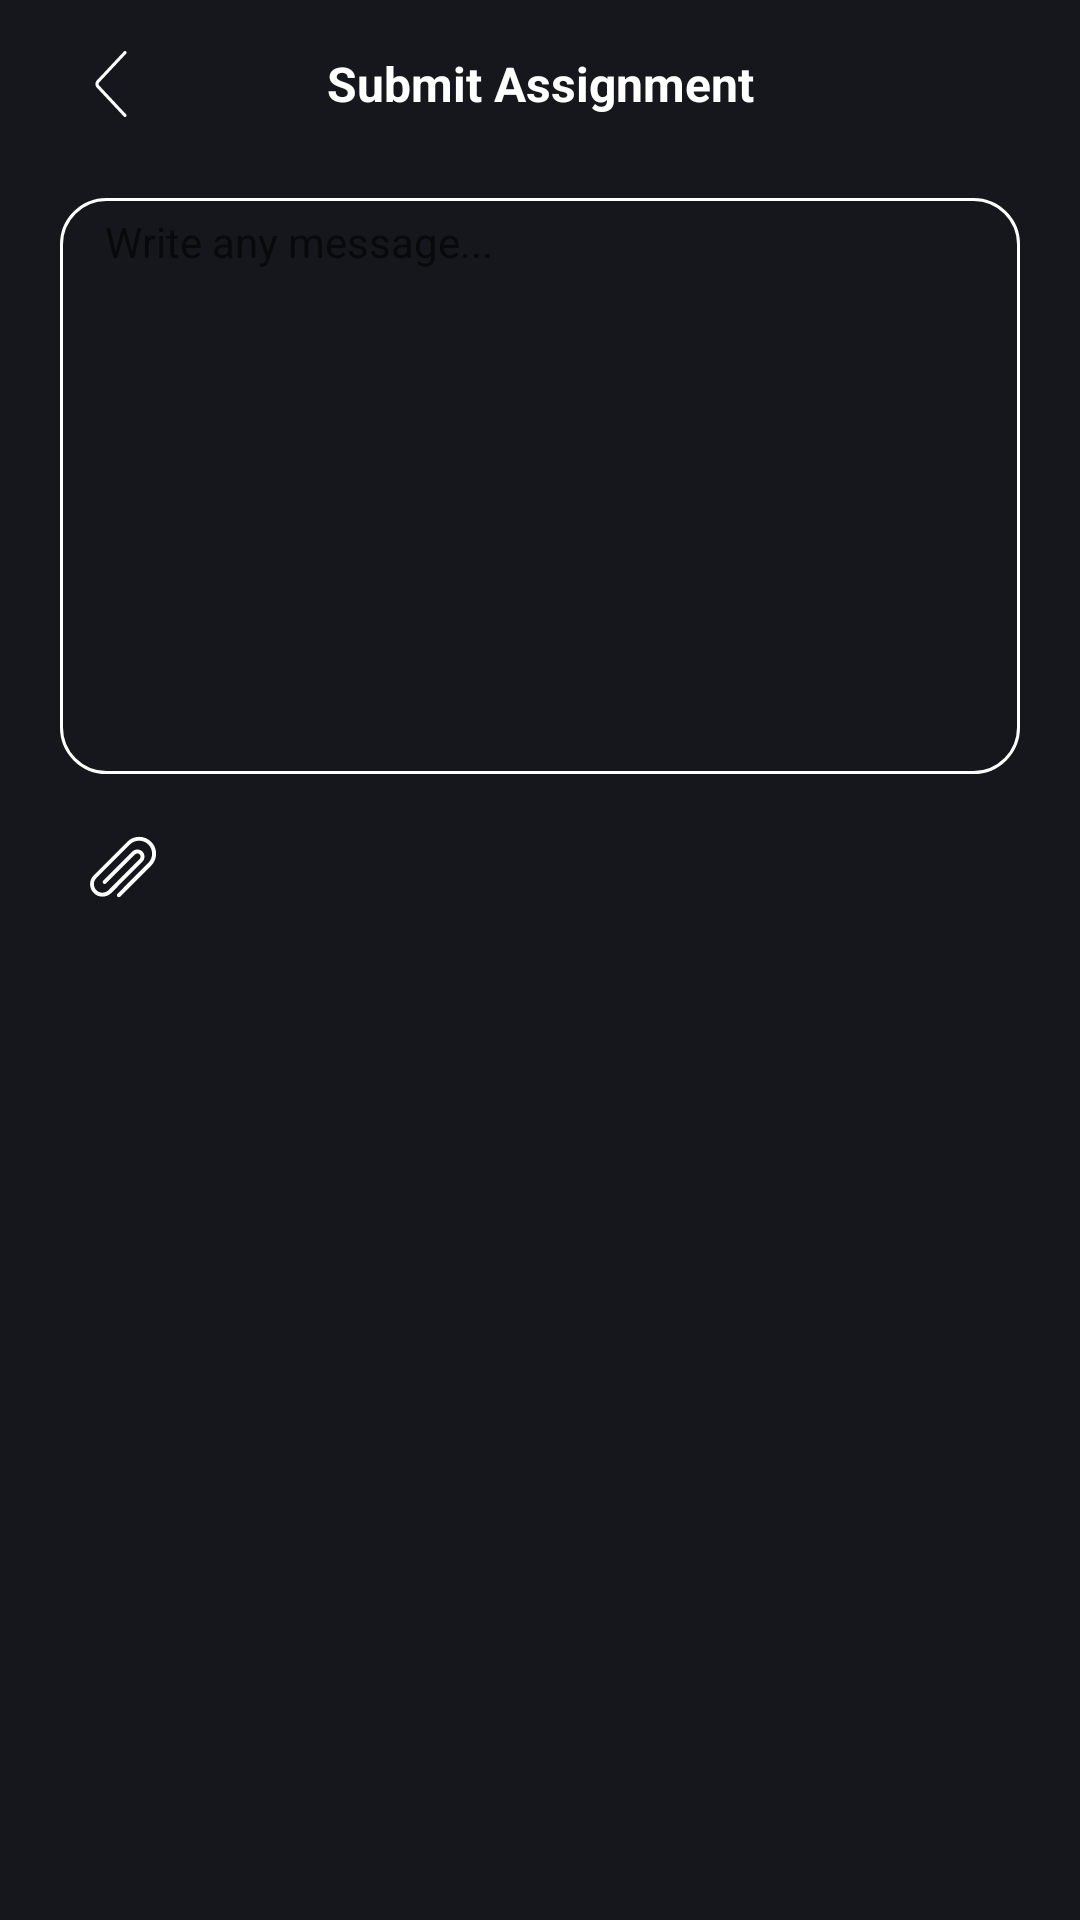

Reconstruct the res/layout file that produces this screen, plus the resources it refers to.
<!-- AndroidManifest.xml: activity theme UniHubTheme -->
<!-- res/layout/activity_submit_assignment.xml -->
<?xml version="1.0" encoding="utf-8"?>
<ScrollView
    xmlns:android="http://schemas.android.com/apk/res/android"
    xmlns:app="http://schemas.android.com/apk/res-auto"
    xmlns:tools="http://schemas.android.com/tools"
    android:background="@color/darkShade4"
    android:layout_height="match_parent"
    android:layout_width="match_parent"
    tools:context=".SubmitAssignmentActivity" >

    <RelativeLayout
        android:layout_width="match_parent"
        android:layout_height="wrap_content" >

        <androidx.appcompat.widget.Toolbar
            android:id="@+id/toolbar"
            android:layout_width="match_parent"
            android:layout_height="wrap_content"
            android:background="@color/darkShade4"
            app:layout_constraintTop_toTopOf="parent" >

            <LinearLayout
                android:layout_width="42dp"
                android:layout_height="42dp"
                android:background="@drawable/shape_circle"
                android:backgroundTint="@color/white" >

                <ImageButton
                    android:id="@+id/btn_back"
                    android:layout_width="42dp"
                    android:layout_height="42dp"
                    android:padding="10dp"
                    android:layout_gravity="center"
                    android:background="#00000000"
                    android:scaleType="fitXY"
                    android:src="@drawable/icon_back"
                    app:tint="@color/darkShade4" />

            </LinearLayout>

            <TextView
                android:layout_width="wrap_content"
                android:layout_height="wrap_content"
                android:layout_centerInParent="true"
                android:layout_gravity="center"
                android:text="Submit Assignment"
                android:textColor="@color/white"
                android:textSize="16sp"
                android:textStyle="bold" />

        </androidx.appcompat.widget.Toolbar>

        <RelativeLayout
            android:id="@+id/relativeLayout"
            android:layout_width="match_parent"
            android:minHeight="192dp"
            android:layout_height="wrap_content"
            android:layout_below="@+id/toolbar"
            android:layout_alignParentStart="true"
            android:layout_alignParentEnd="true"
            android:layout_gravity="center"
            android:layout_marginTop="10dp"
            android:layout_marginStart="20dp"
            android:layout_marginEnd="20dp"
            android:background="@drawable/shape_round_rectangle_outline" >

            <EditText
                android:id="@+id/message"
                android:layout_width="0dp"
                android:layout_height="192dp"
                android:layout_alignParentStart="true"
                android:layout_alignParentEnd="true"
                android:layout_centerVertical="true"
                android:layout_marginStart="15dp"
                android:layout_marginEnd="15dp"
                android:paddingTop="5dp"
                android:background="@null"
                android:hint="Write any message..."
                android:inputType="textMultiLine|textCapSentences"
                android:maxLines="11"
                android:minLines="1"
                android:scrollHorizontally="false"
                android:gravity="top"
                android:textSize="14sp" />

        </RelativeLayout>

        <LinearLayout
            android:id="@+id/selected_media"
            android:layout_width="match_parent"
            android:layout_height="100dp"
            android:layout_below="@+id/relativeLayout"
            android:layout_marginTop="10dp"
            android:background="@color/darkShade2"
            android:orientation="horizontal"
            android:visibility="gone">

            <androidx.recyclerview.widget.RecyclerView
                android:id="@+id/media_recycler_view"
                android:layout_width="match_parent"
                android:layout_height="wrap_content"
                tools:listitem="@layout/card_files" />

        </LinearLayout>

        <RelativeLayout
            android:id="@+id/relativeLayout4"
            android:layout_width="100dp"
            android:layout_height="42dp"
            android:layout_below="@+id/selected_media"
            android:layout_alignParentStart="true"
            android:layout_alignParentEnd="true"
            android:layout_marginTop="10dp" >

            <RelativeLayout
                android:id="@+id/relativeLayout5"
                android:layout_width="42dp"
                android:layout_height="42dp"
                android:layout_alignParentStart="true"
                android:layout_alignParentTop="true"
                android:layout_alignParentBottom="true"
                android:layout_marginStart="20dp"
                android:background="@drawable/shape_circle"
                android:backgroundTint="@color/white">

                <ImageButton
                    android:id="@+id/btn_attach_file"
                    android:layout_width="42dp"
                    android:layout_height="42dp"
                    android:layout_gravity="center"
                    android:background="#00000000"
                    android:padding="10dp"
                    android:scaleType="fitXY"
                    android:src="@drawable/icon_attachment"
                    app:tint="@color/darkShade4" />

            </RelativeLayout>

            <Button
                android:id="@+id/btn_submit"
                android:layout_width="100dp"
                android:layout_height="wrap_content"
                android:layout_alignParentEnd="true"
                android:layout_marginStart="10dp"
                android:layout_marginEnd="20dp"
                android:layout_toEndOf="@+id/relativeLayout5"
                android:background="@drawable/shape_circle"
                android:backgroundTint="@color/white"
                android:text="Submit"
                android:textAllCaps="false"
                android:textColor="@color/darkShade4" />

        </RelativeLayout>

        <ProgressBar
            android:id="@+id/progress_bar"
            android:layout_width="wrap_content"
            android:layout_height="wrap_content"
            android:layout_below="@+id/relativeLayout4"
            android:layout_alignParentStart="true"
            android:layout_alignParentEnd="true"
            android:layout_marginTop="10dp"
            android:visibility="gone" />

        <LinearLayout
            android:layout_width="match_parent"
            android:layout_height="wrap_content"
            android:layout_below="@+id/progress_bar"
            android:layout_alignParentStart="true"
            android:layout_alignParentEnd="true"
            android:layout_alignParentBottom="true"
            android:layout_marginTop="10dp" />

    </RelativeLayout>

</ScrollView>
<!-- res/layout/card_files.xml (included above) -->
<?xml version="1.0" encoding="utf-8"?>
<FrameLayout xmlns:android="http://schemas.android.com/apk/res/android"
    xmlns:app="http://schemas.android.com/apk/res-auto"
    android:layout_width="wrap_content"
    android:layout_height="100dp"
    android:paddingStart="5dp"
    android:paddingEnd="5dp"
    android:paddingTop="10dp"
    android:paddingBottom="10dp" >

    <ImageView
        android:id="@+id/media_thumbnail"
        android:layout_width="wrap_content"
        android:layout_height="80dp"
        android:adjustViewBounds="true"
        android:scaleType="fitCenter" />

    <ImageView
        android:layout_width="48dp"
        android:layout_height="48dp"
        android:padding="5dp"
        android:layout_gravity="end|top"
        android:src="@drawable/shape_circle"
        android:backgroundTint="@color/darkShade4"
        app:tint="@color/darkShade4" />

    <ImageButton
        android:id="@+id/remove_media"
        android:layout_width="48dp"
        android:layout_height="48dp"
        android:padding="15dp"
        android:layout_gravity="end|top"
        android:background="#00000000"
        android:scaleType="fitXY"
        android:src="@drawable/icon_cross" >

    </ImageButton>

</FrameLayout>
<!-- resources referenced by this layout -->
<resources>
  <color name="darkShade2">#FF484A4E</color>
  <color name="darkShade4">#FF15171C</color>
  <color name="white">#FFFFFFFF</color>
  <!-- drawable icon_attachment (drawable) -->
  <vector xmlns:android="http://schemas.android.com/apk/res/android"
      android:width="90dp"
      android:height="90dp"
      android:viewportWidth="90"
      android:viewportHeight="90">
    <path
        android:pathData="M37.4,85.4L37.4,85.4c-1,-1 -1,-2.7 0,-3.8l42.1,-42.2c6.9,-6.9 6.9,-18.2 0,-25.1c-6.9,-6.9 -18.1,-6.9 -25.1,0L9,59.8c-2.2,2.2 -3.6,5 -3.7,8c-0.1,3.3 1.1,6.5 3.4,8.8c2.3,2.3 5.5,3.6 8.8,3.4c3,-0.1 5.9,-1.5 8,-3.7l42.2,-42.2c1.8,-1.8 1.7,-4.9 -0.3,-6.6C65.6,26 63,26.3 61.3,28L21.9,67.4c-1,1 -2.7,1 -3.8,0h0c-1,-1 -1,-2.7 0,-3.8l39.3,-39.4c3.8,-3.8 9.9,-4.1 13.8,-0.5c2,1.9 3.1,4.4 3.1,7.2c0,2.6 -1,5.1 -2.9,6.9L29.1,80.4c-4.5,4.5 -11,6.2 -17.4,4.2c-0.8,-0.2 -1.5,-0.5 -2.2,-0.9c-6,-3.2 -9.4,-9 -9.4,-15.3c0,-4.6 1.8,-8.8 5,-12.1l45.7,-45.7c9,-9 23.6,-9 32.6,0c9,9 9,23.6 0,32.6L41.1,85.4C40.1,86.4 38.4,86.4 37.4,85.4z"
        android:fillColor="#FFFFFF"/>
  </vector>
  <!-- drawable icon_back (drawable) -->
  <vector xmlns:android="http://schemas.android.com/apk/res/android"
      android:width="90dp"
      android:height="90dp"
      android:viewportWidth="90"
      android:viewportHeight="90">
    <path
        android:pathData="M65,0.2C64.9,0.2 64.9,0.2 65,0.2c-0.9,-0.4 -1.8,-0.1 -2.4,0.5L25.7,40.1c-2.6,2.8 -2.6,7.1 0,9.9l36.9,39.4c0.6,0.6 1.5,0.9 2.3,0.5c0,0 0.1,0 0.1,0c1.4,-0.6 1.7,-2.3 0.7,-3.4L28.8,47c-1.1,-1.1 -1.1,-2.9 0,-4L65.7,3.6C66.7,2.5 66.3,0.7 65,0.2z"
        android:fillColor="#FFFFFF"/>
  </vector>
  <!-- drawable icon_cross (drawable) -->
  <vector xmlns:android="http://schemas.android.com/apk/res/android"
      android:width="90dp"
      android:height="90dp"
      android:viewportWidth="90"
      android:viewportHeight="90">
    <path
        android:pathData="M89.4,0.6L89.4,0.6c-0.8,-0.8 -2.1,-0.8 -2.9,0L45,42.1L3.5,0.6c-0.8,-0.8 -2.1,-0.8 -2.9,0l0,0c-0.8,0.8 -0.8,2.1 0,2.9L42.1,45L0.6,86.5c-0.8,0.8 -0.8,2.1 0,2.9h0c0.8,0.8 2.1,0.8 2.9,0L45,47.9l41.5,41.5c0.8,0.8 2.1,0.8 2.9,0l0,0c0.8,-0.8 0.8,-2.1 0,-2.9L47.9,45L89.4,3.5C90.2,2.7 90.2,1.4 89.4,0.6z"
        android:fillColor="#FFFFFF"/>
  </vector>
  <!-- drawable shape_round_rectangle_outline (drawable) -->
  <shape xmlns:android="http://schemas.android.com/apk/res/android"
      android:shape="rectangle">
  
      <corners
          android:radius="15dp"/>
  
      <stroke android:color="@color/white"
          android:width="1dp"/>
  
  </shape>
  <style name="UniHubTheme" parent="Theme.AppCompat.DayNight.NoActionBar">
          <item name="colorPrimary">@color/darkShade4</item>
          <item name="colorPrimaryDark">@color/darkShade4</item>
          <item name="colorAccent">@color/white</item>
          <item name="android:navigationBarColor">@color/darkShade4</item>
      </style>
</resources>
